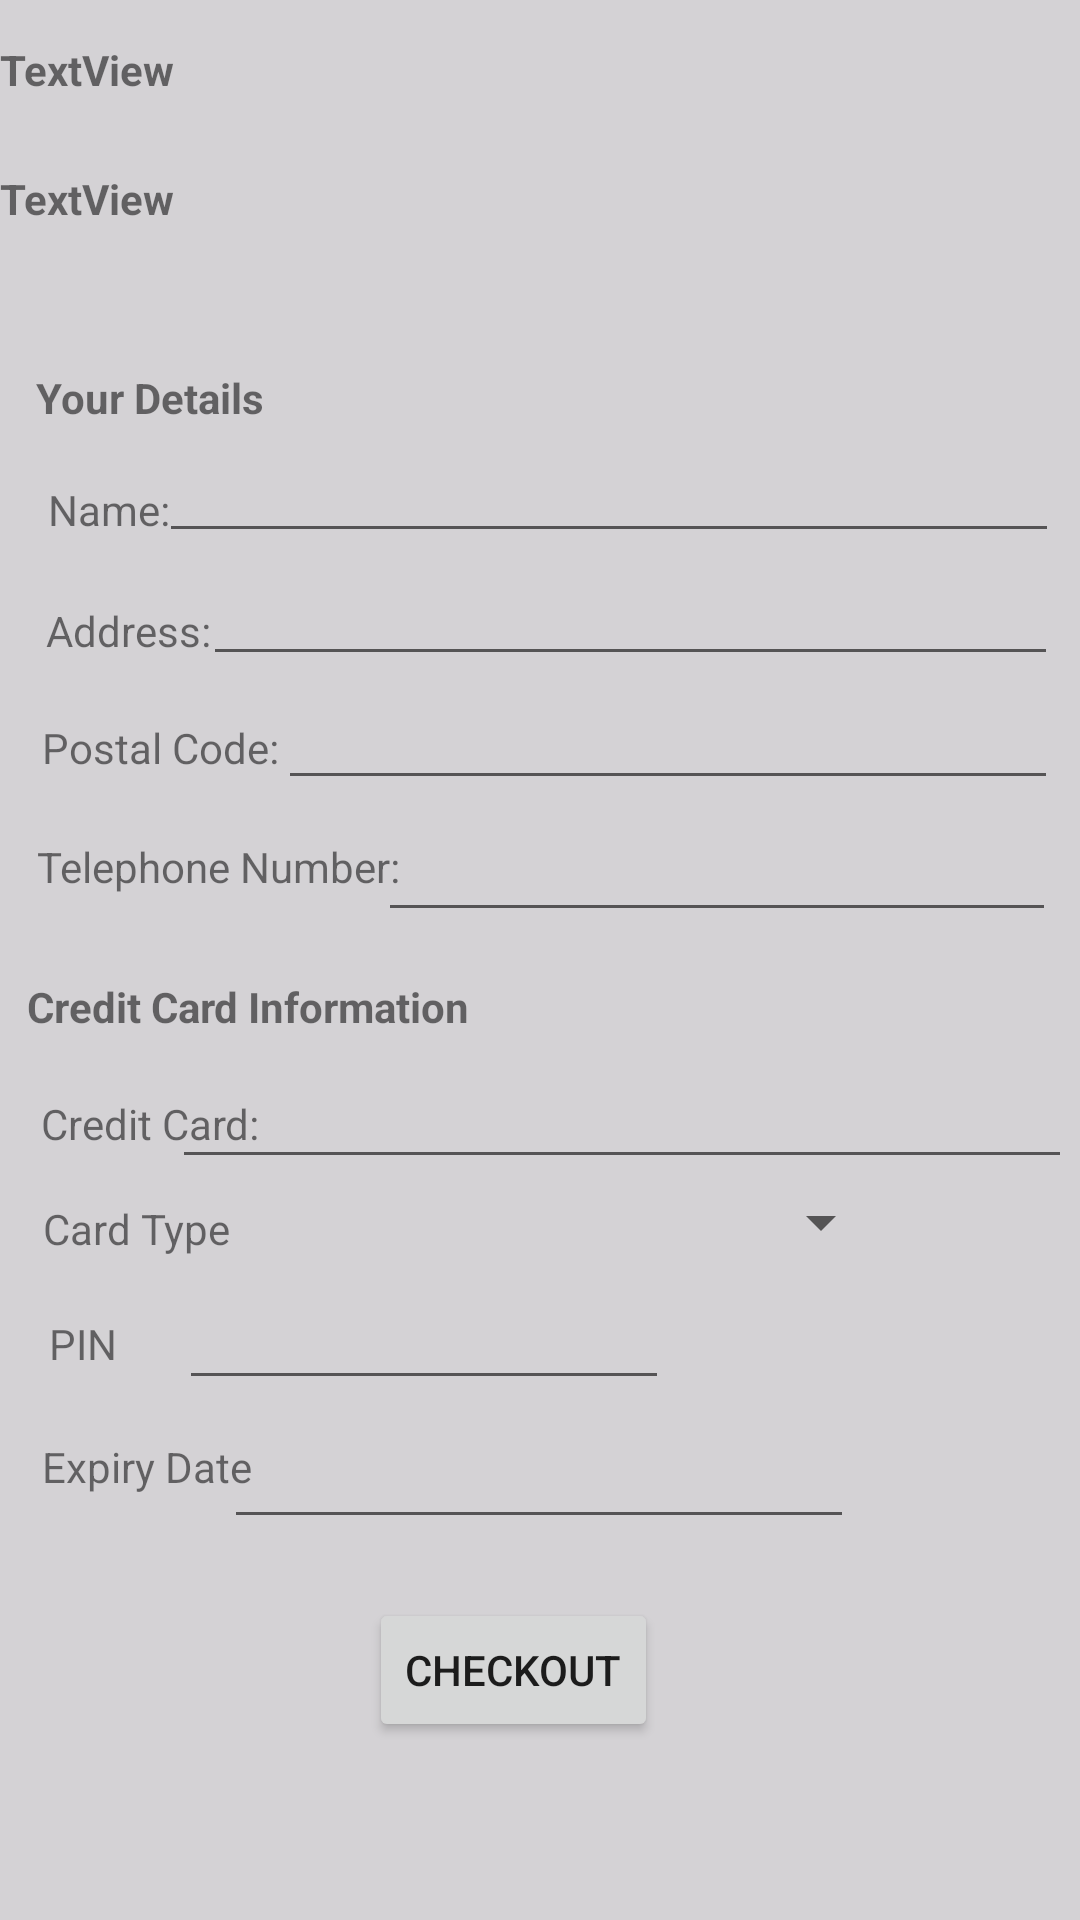

Reconstruct the res/layout file that produces this screen, plus the resources it refers to.
<!-- AndroidManifest.xml: application theme Theme.NibhaMaharjan_MAPD711_Assignment2_PizzaOnline -->
<!-- res/layout/activity_checkout.xml -->
<?xml version="1.0" encoding="utf-8"?>
<androidx.constraintlayout.widget.ConstraintLayout xmlns:android="http://schemas.android.com/apk/res/android"
    xmlns:app="http://schemas.android.com/apk/res-auto"
    xmlns:tools="http://schemas.android.com/tools"
    android:layout_width="match_parent"
    android:layout_height="match_parent"
    tools:context=".checkout"
    android:background="@color/timb">

    <TextView
        android:id="@+id/textView5"
        android:layout_width="360dp"
        android:layout_height="50dp"
        android:text="TextView"
        android:textStyle="bold"
        app:layout_constraintBottom_toBottomOf="parent"
        app:layout_constraintEnd_toEndOf="parent"
        app:layout_constraintHorizontal_bias="0.294"
        app:layout_constraintStart_toStartOf="parent"
        app:layout_constraintTop_toTopOf="parent"
        app:layout_constraintVertical_bias="0.023" />

    <TextView
        android:id="@+id/textView4"
        android:layout_width="360dp"
        android:layout_height="50dp"
        android:text="TextView"
        android:textStyle="bold"
        app:layout_constraintBottom_toBottomOf="parent"
        app:layout_constraintEnd_toEndOf="parent"
        app:layout_constraintHorizontal_bias="0.294"
        app:layout_constraintStart_toStartOf="parent"
        app:layout_constraintTop_toTopOf="parent"
        app:layout_constraintVertical_bias="0.096" />

    <TextView
        android:id="@+id/textView10"
        android:layout_width="wrap_content"
        android:layout_height="wrap_content"
        android:text="Credit Card: "
        app:layout_constraintBottom_toBottomOf="parent"
        app:layout_constraintEnd_toEndOf="parent"
        app:layout_constraintHorizontal_bias="0.048"
        app:layout_constraintStart_toStartOf="parent"
        app:layout_constraintTop_toTopOf="parent"
        app:layout_constraintVertical_bias="0.588" />

    <TextView
        android:id="@+id/textView13"
        android:layout_width="wrap_content"
        android:layout_height="wrap_content"
        android:text="Expiry Date"
        app:layout_constraintBottom_toBottomOf="parent"
        app:layout_constraintEnd_toEndOf="parent"
        app:layout_constraintHorizontal_bias="0.048"
        app:layout_constraintStart_toStartOf="parent"
        app:layout_constraintTop_toTopOf="parent"
        app:layout_constraintVertical_bias="0.772" />

    <TextView
        android:id="@+id/textView12"
        android:layout_width="wrap_content"
        android:layout_height="wrap_content"
        android:text="PIN"
        app:layout_constraintBottom_toBottomOf="parent"
        app:layout_constraintEnd_toEndOf="parent"
        app:layout_constraintHorizontal_bias="0.048"
        app:layout_constraintStart_toStartOf="parent"
        app:layout_constraintTop_toTopOf="parent"
        app:layout_constraintVertical_bias="0.706" />

    <TextView
        android:id="@+id/textView11"
        android:layout_width="wrap_content"
        android:layout_height="wrap_content"
        android:text="Card Type"
        app:layout_constraintBottom_toBottomOf="parent"
        app:layout_constraintEnd_toEndOf="parent"
        app:layout_constraintHorizontal_bias="0.048"
        app:layout_constraintStart_toStartOf="parent"
        app:layout_constraintTop_toTopOf="parent"
        app:layout_constraintVertical_bias="0.644" />

    <TextView
        android:id="@+id/textView14"
        android:layout_width="wrap_content"
        android:layout_height="wrap_content"
        android:text="Credit Card Information"
        android:textStyle="bold"
        app:layout_constraintBottom_toBottomOf="parent"
        app:layout_constraintEnd_toEndOf="parent"
        app:layout_constraintHorizontal_bias="0.042"
        app:layout_constraintStart_toStartOf="parent"
        app:layout_constraintTop_toTopOf="parent"
        app:layout_constraintVertical_bias="0.525" />

    <EditText
        android:id="@+id/editTextText"
        android:layout_width="300dp"
        android:layout_height="39dp"
        android:ems="10"
        android:inputType="text"
        android:textSize="14sp"
        app:layout_constraintBottom_toBottomOf="parent"
        app:layout_constraintEnd_toEndOf="parent"
        app:layout_constraintHorizontal_bias="0.882"
        app:layout_constraintStart_toStartOf="parent"
        app:layout_constraintTop_toTopOf="parent"
        app:layout_constraintVertical_bias="0.242" />

    <EditText
        android:id="@+id/editTextTextPostalAddress"
        android:layout_width="260dp"
        android:layout_height="36dp"
        android:ems="10"
        android:inputType="textPostalAddress"
        android:textSize="14sp"
        app:layout_constraintBottom_toBottomOf="parent"
        app:layout_constraintEnd_toEndOf="parent"
        app:layout_constraintHorizontal_bias="0.927"
        app:layout_constraintStart_toStartOf="parent"
        app:layout_constraintTop_toTopOf="parent"
        app:layout_constraintVertical_bias="0.382" />

    <TextView
        android:id="@+id/textView8"
        android:layout_width="wrap_content"
        android:layout_height="wrap_content"
        android:text="Postal Code: "
        app:layout_constraintBottom_toBottomOf="parent"
        app:layout_constraintEnd_toEndOf="parent"
        app:layout_constraintHorizontal_bias="0.051"
        app:layout_constraintStart_toStartOf="parent"
        app:layout_constraintTop_toTopOf="parent"
        app:layout_constraintVertical_bias="0.386" />

    <EditText
        android:id="@+id/editTextPhone"
        android:layout_width="226dp"
        android:layout_height="40dp"
        android:ems="10"
        android:inputType="phone"
        android:textSize="14sp"
        app:layout_constraintBottom_toBottomOf="parent"
        app:layout_constraintEnd_toEndOf="parent"
        app:layout_constraintHorizontal_bias="0.94"
        app:layout_constraintStart_toStartOf="parent"
        app:layout_constraintTop_toTopOf="parent"
        app:layout_constraintVertical_bias="0.451"/>

    <TextView
        android:id="@+id/textView7"
        android:layout_width="wrap_content"
        android:layout_height="wrap_content"
        android:text="Address: "
        app:layout_constraintBottom_toBottomOf="parent"
        app:layout_constraintEnd_toEndOf="parent"
        app:layout_constraintHorizontal_bias="0.051"
        app:layout_constraintStart_toStartOf="parent"
        app:layout_constraintTop_toTopOf="parent"
        app:layout_constraintVertical_bias="0.323" />

    <TextView
        android:id="@+id/textView9"
        android:layout_width="wrap_content"
        android:layout_height="wrap_content"
        android:text="Telephone Number: "
        app:layout_constraintBottom_toBottomOf="parent"
        app:layout_constraintEnd_toEndOf="parent"
        app:layout_constraintHorizontal_bias="0.052"
        app:layout_constraintStart_toStartOf="parent"
        app:layout_constraintTop_toTopOf="parent"
        app:layout_constraintVertical_bias="0.45" />

    <TextView
        android:id="@+id/textView6"
        android:layout_width="wrap_content"
        android:layout_height="wrap_content"
        android:text="Name: "
        app:layout_constraintBottom_toBottomOf="parent"
        app:layout_constraintEnd_toEndOf="parent"
        app:layout_constraintHorizontal_bias="0.051"
        app:layout_constraintStart_toStartOf="parent"
        app:layout_constraintTop_toTopOf="parent"
        app:layout_constraintVertical_bias="0.258" />

    <EditText
        android:id="@+id/editTextText2"
        android:layout_width="285dp"
        android:layout_height="40dp"
        android:ems="10"
        android:inputType="text"
        android:textSize="14sp"
        app:layout_constraintBottom_toBottomOf="parent"
        app:layout_constraintEnd_toEndOf="parent"
        app:layout_constraintHorizontal_bias="0.904"
        app:layout_constraintStart_toStartOf="parent"
        app:layout_constraintTop_toTopOf="parent"
        app:layout_constraintVertical_bias="0.309" />

    <EditText
        android:id="@+id/editTextNumber2"
        android:layout_width="300dp"
        android:layout_height="wrap_content"
        android:ems="10"
        android:inputType="number"
        android:textSize="14sp"
        app:layout_constraintBottom_toBottomOf="parent"
        app:layout_constraintEnd_toEndOf="parent"
        app:layout_constraintHorizontal_bias="0.954"
        app:layout_constraintStart_toStartOf="parent"
        app:layout_constraintTop_toTopOf="parent"
        app:layout_constraintVertical_bias="0.591"/>

    <EditText
        android:id="@+id/editTextNumber3"
        android:layout_width="wrap_content"
        android:layout_height="wrap_content"
        android:ems="10"
        android:inputType="number"
        android:textSize="14sp"
        app:layout_constraintBottom_toBottomOf="parent"
        app:layout_constraintEnd_toEndOf="parent"
        app:layout_constraintHorizontal_bias="0.303"
        app:layout_constraintStart_toStartOf="parent"
        app:layout_constraintTop_toTopOf="parent"
        app:layout_constraintVertical_bias="0.713"/>

    <Spinner
        android:id="@+id/spinner"
        android:layout_width="220dp"
        android:layout_height="wrap_content"
        app:layout_constraintBottom_toBottomOf="parent"
        app:layout_constraintEnd_toEndOf="parent"
        app:layout_constraintHorizontal_bias="0.554"
        app:layout_constraintStart_toStartOf="parent"
        app:layout_constraintTop_toTopOf="parent"
        app:layout_constraintVertical_bias="0.642" />

    <Button
        android:id="@+id/button5"
        android:layout_width="wrap_content"
        android:layout_height="wrap_content"
        android:text="Checkout"
        app:layout_constraintBottom_toBottomOf="parent"
        app:layout_constraintEnd_toEndOf="parent"
        app:layout_constraintHorizontal_bias="0.467"
        app:layout_constraintStart_toStartOf="parent"
        app:layout_constraintTop_toTopOf="parent"
        app:layout_constraintVertical_bias="0.9" />

    <TextView
        android:id="@+id/textView15"
        android:layout_width="wrap_content"
        android:layout_height="wrap_content"
        android:text="Your Details"
        android:textStyle="bold"
        app:layout_constraintBottom_toBottomOf="parent"
        app:layout_constraintEnd_toEndOf="parent"
        app:layout_constraintHorizontal_bias="0.042"
        app:layout_constraintStart_toStartOf="parent"
        app:layout_constraintTop_toTopOf="parent"
        app:layout_constraintVertical_bias="0.198" />

    <EditText
        android:id="@+id/editTextDate2"
        android:layout_width="wrap_content"
        android:layout_height="wrap_content"
        android:ems="10"
        android:inputType="textNoSuggestions"
        app:layout_constraintBottom_toBottomOf="parent"
        app:layout_constraintEnd_toEndOf="parent"
        app:layout_constraintHorizontal_bias="0.497"
        app:layout_constraintStart_toStartOf="parent"
        app:layout_constraintTop_toTopOf="parent"
        app:layout_constraintVertical_bias="0.788" />

</androidx.constraintlayout.widget.ConstraintLayout>
<!-- resources referenced by this layout -->
<resources>
  <color name="timb">#D4D2D5</color>
  <style name="Theme.NibhaMaharjan_MAPD711_Assignment2_PizzaOnline" parent="Base.Theme.NibhaMaharjan_MAPD711_Assignment2_PizzaOnline" />
  <style name="Base.Theme.NibhaMaharjan_MAPD711_Assignment2_PizzaOnline" parent="Theme.AppCompat.Light.DarkActionBar">
      </style>
</resources>
